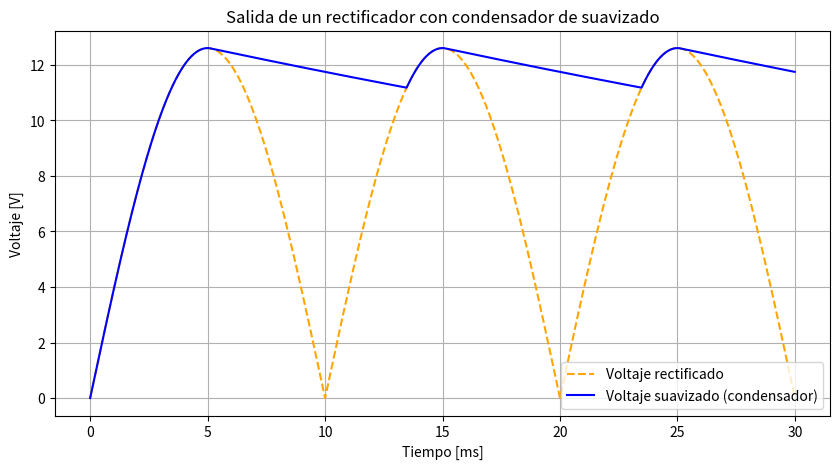

Recreate this plot in Python.
import numpy as np
import matplotlib.pyplot as plt

# Parámetros del circuito
V_peak = 12.6           # Voltaje pico del transformador [V]
f = 50                   # Frecuencia de la red [Hz]
R = 70             # Resistencia de carga [Ohm]
C = 1000e-6              # Capacitancia [F]
Tcarga = 2.6e-3          # Tiempo de conducción del diodo [s]

# Simulación
T = 1/f                   # Periodo de la señal de entrada
T_rect = T/2              # Periodo de la onda rectificada (onda completa)
t = np.arange(0, 3*T_rect, 1e-5)  # Simular 3 ciclos de la onda rectificada

# Voltaje sinusoidal de entrada del transformador
v_in = V_peak * np.sin(2*np.pi*f*t)

# Rectificador de onda completa (valor absoluto)
v_rect = np.abs(v_in)

# Inicializamos la salida del condensador
v_out = np.zeros_like(t)
v_prev = 0

for i in range(len(t)):
    # Si el voltaje rectificado es mayor que el del condensador, el diodo conduce
    if v_rect[i] > v_prev:
        v_prev = v_rect[i]  # carga rápida del condensador
    else:
        # descarga exponencial a través de R
        dv = -(v_prev / (R*C)) * (t[1]-t[0])
        v_prev += dv
    v_out[i] = v_prev

# Graficar
plt.figure(figsize=(10,5))
plt.plot(t*1000, v_rect, '--', color='orange', label='Voltaje rectificado')
plt.plot(t*1000, v_out, color='blue', label='Voltaje suavizado (condensador)')
plt.title('Salida de un rectificador con condensador de suavizado')
plt.xlabel('Tiempo [ms]')
plt.ylabel('Voltaje [V]')
plt.grid(True)
plt.legend()
plt.savefig("voltaje_suavizado.png", dpi=300)